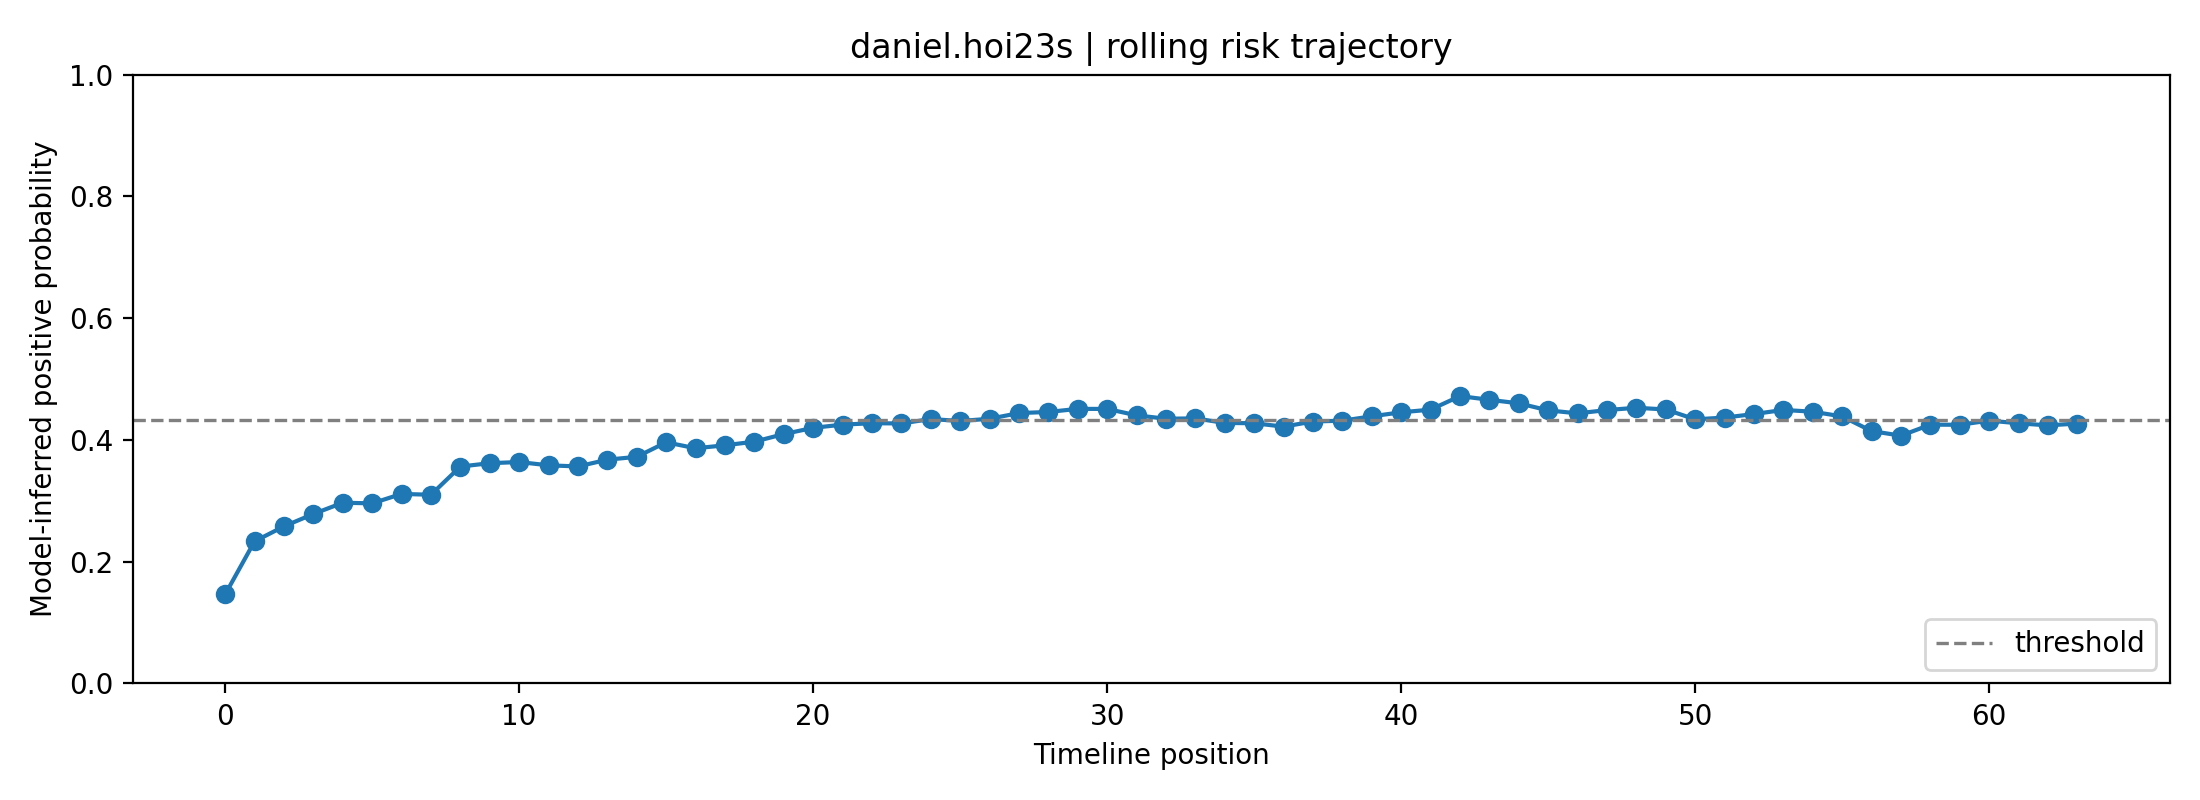

The table this chart was drawn from, first rows:
fold, user_id, label, position, risk_prob, raw_prob, logit, n_posts_used, mode
0, daniel.hoi23s, 0, 0, 0.1463, 0.3001, -0.8467, 1, rolling
0, daniel.hoi23s, 0, 1, 0.2334, 0.3873, -0.4585, 2, rolling
0, daniel.hoi23s, 0, 2, 0.2581, 0.4089, -0.3685, 3, rolling
0, daniel.hoi23s, 0, 3, 0.2784, 0.4259, -0.2985, 4, rolling
0, daniel.hoi23s, 0, 4, 0.2968, 0.4409, -0.2377, 5, rolling
0, daniel.hoi23s, 0, 5, 0.2958, 0.4401, -0.2409, 6, rolling
0, daniel.hoi23s, 0, 6, 0.3113, 0.4523, -0.1914, 7, rolling
0, daniel.hoi23s, 0, 7, 0.3099, 0.4512, -0.1957, 8, rolling
0, daniel.hoi23s, 0, 8, 0.3563, 0.4863, -0.0547, 8, rolling
0, daniel.hoi23s, 0, 9, 0.3618, 0.4904, -0.03837, 8, rolling
0, daniel.hoi23s, 0, 10, 0.3637, 0.4918, -0.03292, 8, rolling
0, daniel.hoi23s, 0, 11, 0.3583, 0.4878, -0.04872, 8, rolling
0, daniel.hoi23s, 0, 12, 0.3564, 0.4865, -0.05413, 8, rolling
0, daniel.hoi23s, 0, 13, 0.3676, 0.4946, -0.02162, 8, rolling
0, daniel.hoi23s, 0, 14, 0.3723, 0.498, -0.008013, 8, rolling
0, daniel.hoi23s, 0, 15, 0.3961, 0.515, 0.0601, 8, rolling
0, daniel.hoi23s, 0, 16, 0.3863, 0.5081, 0.03231, 8, rolling
0, daniel.hoi23s, 0, 17, 0.3912, 0.5116, 0.04625, 8, rolling
0, daniel.hoi23s, 0, 18, 0.3971, 0.5158, 0.06305, 8, rolling
0, daniel.hoi23s, 0, 19, 0.4096, 0.5245, 0.09796, 8, rolling
0, daniel.hoi23s, 0, 20, 0.4199, 0.5316, 0.1266, 8, rolling
0, daniel.hoi23s, 0, 21, 0.4252, 0.5353, 0.1412, 8, rolling
0, daniel.hoi23s, 0, 22, 0.4274, 0.5368, 0.1475, 8, rolling
0, daniel.hoi23s, 0, 23, 0.4271, 0.5366, 0.1466, 8, rolling
0, daniel.hoi23s, 0, 24, 0.4343, 0.5415, 0.1665, 8, rolling
0, daniel.hoi23s, 0, 25, 0.4311, 0.5394, 0.1577, 8, rolling
0, daniel.hoi23s, 0, 26, 0.4348, 0.5418, 0.1677, 8, rolling
0, daniel.hoi23s, 0, 27, 0.4441, 0.5482, 0.1935, 8, rolling
0, daniel.hoi23s, 0, 28, 0.4459, 0.5494, 0.1984, 8, rolling
0, daniel.hoi23s, 0, 29, 0.451, 0.5529, 0.2123, 8, rolling
0, daniel.hoi23s, 0, 30, 0.4509, 0.5528, 0.212, 8, rolling
0, daniel.hoi23s, 0, 31, 0.4404, 0.5457, 0.1832, 8, rolling
0, daniel.hoi23s, 0, 32, 0.4348, 0.5419, 0.1679, 8, rolling
0, daniel.hoi23s, 0, 33, 0.4354, 0.5423, 0.1695, 8, rolling
0, daniel.hoi23s, 0, 34, 0.4279, 0.5371, 0.1488, 8, rolling
0, daniel.hoi23s, 0, 35, 0.4274, 0.5368, 0.1475, 8, rolling
0, daniel.hoi23s, 0, 36, 0.4218, 0.533, 0.132, 8, rolling
0, daniel.hoi23s, 0, 37, 0.4303, 0.5388, 0.1554, 8, rolling
0, daniel.hoi23s, 0, 38, 0.4316, 0.5397, 0.1591, 8, rolling
0, daniel.hoi23s, 0, 39, 0.4388, 0.5446, 0.1789, 8, rolling
0, daniel.hoi23s, 0, 40, 0.4454, 0.5491, 0.1969, 8, rolling
0, daniel.hoi23s, 0, 41, 0.4498, 0.552, 0.2088, 8, rolling
0, daniel.hoi23s, 0, 42, 0.472, 0.5669, 0.2693, 8, rolling
0, daniel.hoi23s, 0, 43, 0.4659, 0.5629, 0.2529, 8, rolling
0, daniel.hoi23s, 0, 44, 0.4601, 0.559, 0.2371, 8, rolling
0, daniel.hoi23s, 0, 45, 0.4486, 0.5512, 0.2056, 8, rolling
0, daniel.hoi23s, 0, 46, 0.4436, 0.5479, 0.1921, 8, rolling
0, daniel.hoi23s, 0, 47, 0.4491, 0.5516, 0.2071, 8, rolling
0, daniel.hoi23s, 0, 48, 0.4528, 0.5541, 0.2172, 8, rolling
0, daniel.hoi23s, 0, 49, 0.45, 0.5522, 0.2096, 8, rolling
0, daniel.hoi23s, 0, 50, 0.4338, 0.5412, 0.1652, 8, rolling
0, daniel.hoi23s, 0, 51, 0.4367, 0.5432, 0.1732, 8, rolling
0, daniel.hoi23s, 0, 52, 0.4425, 0.5471, 0.189, 8, rolling
0, daniel.hoi23s, 0, 53, 0.4493, 0.5517, 0.2075, 8, rolling
0, daniel.hoi23s, 0, 54, 0.4464, 0.5497, 0.1995, 8, rolling
0, daniel.hoi23s, 0, 55, 0.4386, 0.5444, 0.1782, 8, rolling
0, daniel.hoi23s, 0, 56, 0.4146, 0.5279, 0.1119, 8, rolling
0, daniel.hoi23s, 0, 57, 0.407, 0.5227, 0.0907, 8, rolling
0, daniel.hoi23s, 0, 58, 0.4251, 0.5352, 0.1412, 8, rolling
0, daniel.hoi23s, 0, 59, 0.4249, 0.5351, 0.1405, 8, rolling
... 4 more rows
